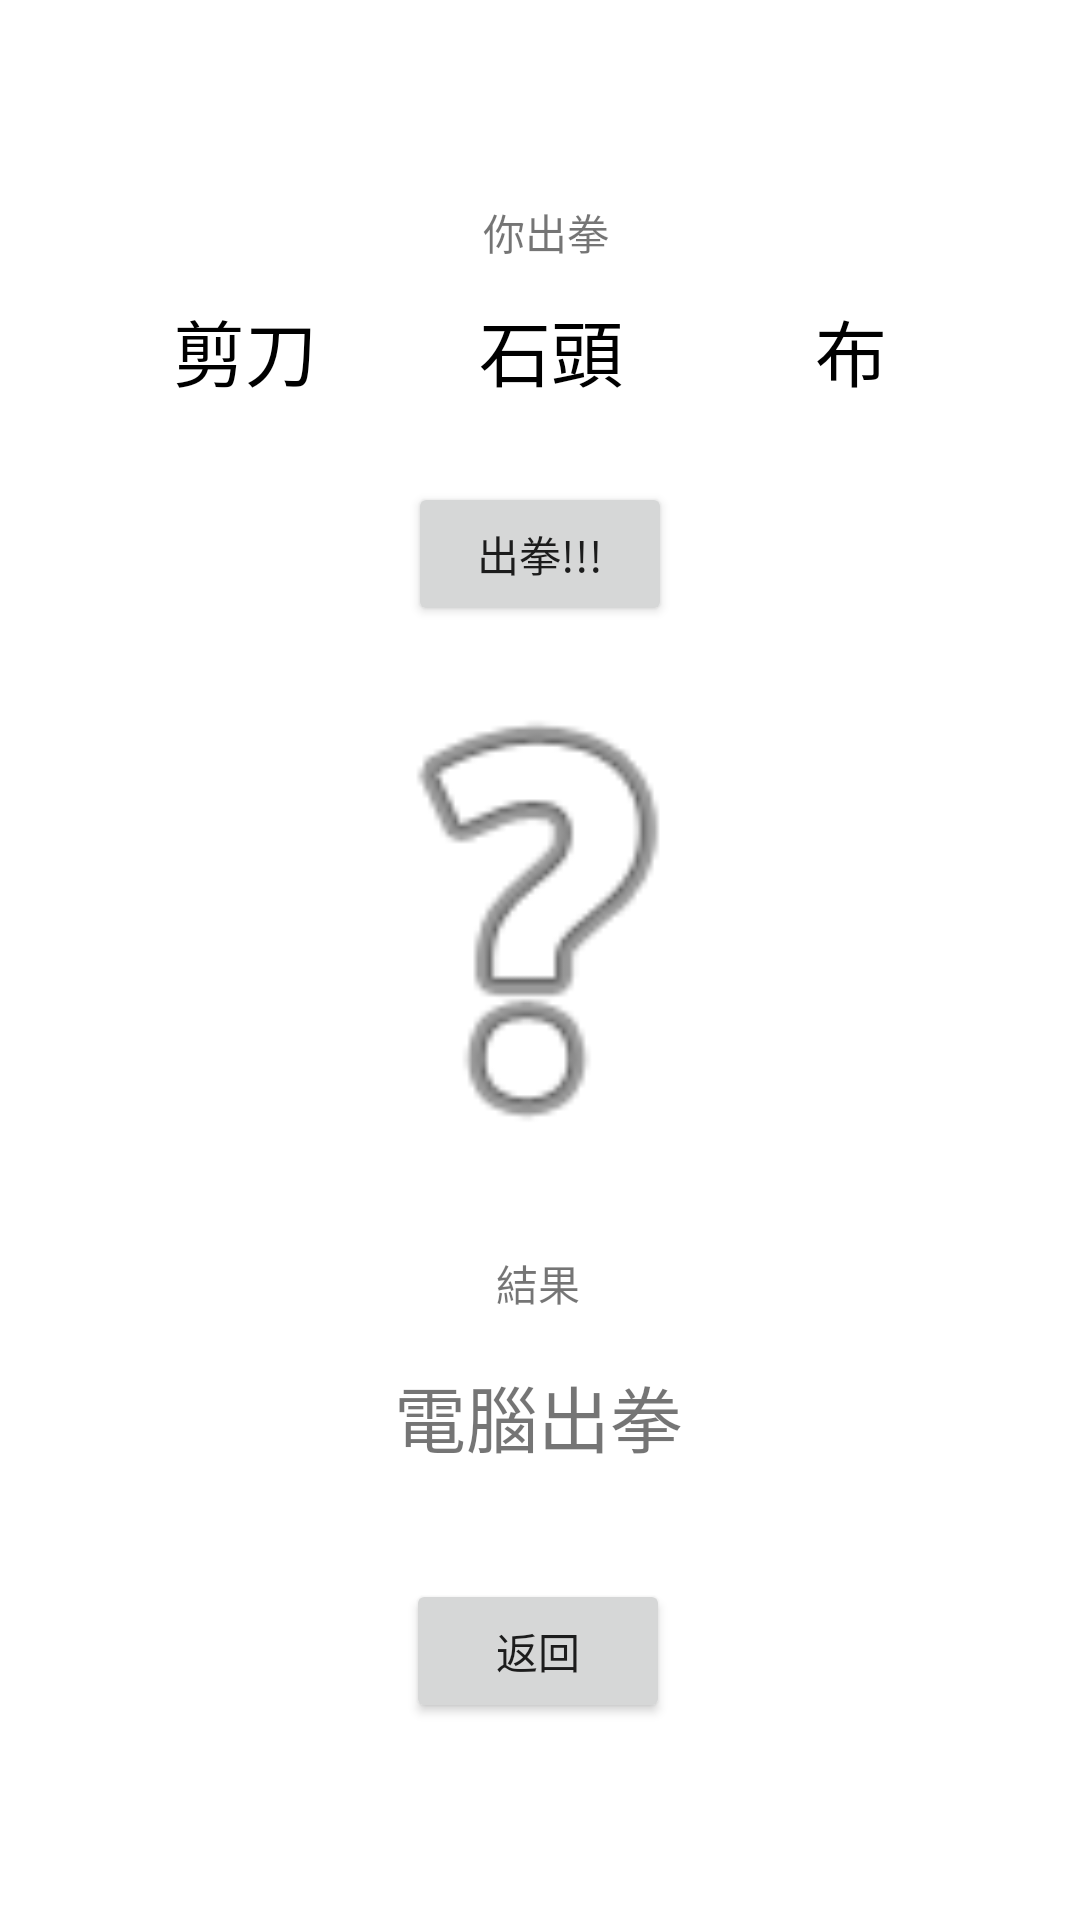

Write the Android layout XML for this screen, with the resource values it uses.
<!-- AndroidManifest.xml: application theme Theme.Snailjava_rps -->
<!-- res/layout/activity_main_page.xml -->
<?xml version="1.0" encoding="utf-8"?>
<androidx.constraintlayout.widget.ConstraintLayout xmlns:android="http://schemas.android.com/apk/res/android"
    xmlns:app="http://schemas.android.com/apk/res-auto"
    xmlns:tools="http://schemas.android.com/tools"
    android:layout_width="match_parent"
    android:layout_height="match_parent"
    tools:context=".MainPage">

    <ImageView
        android:id="@+id/pic"
        android:layout_width="182dp"
        android:layout_height="184dp"
        app:layout_constraintBottom_toBottomOf="parent"
        app:layout_constraintEnd_toEndOf="parent"
        app:layout_constraintHorizontal_bias="0.497"
        app:layout_constraintStart_toStartOf="parent"
        app:layout_constraintTop_toBottomOf="@+id/tv_player"
        app:layout_constraintVertical_bias="0.346"
        app:srcCompat="@android:drawable/ic_menu_help"
        tools:ignore="ImageContrastCheck"
        tools:srcCompat="@android:drawable/ic_menu_help"
        android:contentDescription="123" />

    <TextView
        android:id="@+id/tv_result"
        android:layout_width="wrap_content"
        android:layout_height="wrap_content"
        android:text="結果"
        app:layout_constraintBottom_toTopOf="@+id/tv_computer"
        app:layout_constraintEnd_toEndOf="parent"
        app:layout_constraintHorizontal_bias="0.498"
        app:layout_constraintStart_toStartOf="parent"
        app:layout_constraintTop_toBottomOf="@+id/pic"
        app:layout_constraintVertical_bias="0.531" />

    <Button
        android:id="@+id/btnHome"
        android:layout_width="wrap_content"
        android:layout_height="wrap_content"
        android:text="返回"
        app:layout_constraintBottom_toBottomOf="parent"
        app:layout_constraintEnd_toEndOf="parent"
        app:layout_constraintHorizontal_bias="0.498"
        app:layout_constraintStart_toStartOf="parent"
        app:layout_constraintTop_toBottomOf="@+id/tv_computer"
        app:layout_constraintVertical_bias="0.359"
         />

    <TextView
        android:id="@+id/tv_computer"
        android:layout_width="wrap_content"
        android:layout_height="wrap_content"
        android:text="電腦出拳"
        android:textSize="24sp"
        app:layout_constraintBottom_toBottomOf="parent"
        app:layout_constraintEnd_toEndOf="parent"
        app:layout_constraintHorizontal_bias="0.498"
        app:layout_constraintStart_toStartOf="parent"
        app:layout_constraintTop_toBottomOf="@+id/pic"
        app:layout_constraintVertical_bias="0.269" />

    <TextView
        android:id="@+id/tv_player"
        android:layout_width="wrap_content"
        android:layout_height="wrap_content"
        android:text="你出拳"
        app:layout_constraintBottom_toBottomOf="parent"
        app:layout_constraintEnd_toEndOf="parent"
        app:layout_constraintHorizontal_bias="0.506"
        app:layout_constraintStart_toStartOf="parent"
        app:layout_constraintTop_toTopOf="parent"
        app:layout_constraintVertical_bias="0.108" />

    <RadioGroup
        android:id="@+id/rad_gamer"
        android:layout_width="300dp"
        android:layout_height="55dp"
        android:orientation="horizontal"
        app:layout_constraintBottom_toTopOf="@+id/pic"
        app:layout_constraintEnd_toEndOf="parent"
        app:layout_constraintHorizontal_bias="0.495"
        app:layout_constraintStart_toStartOf="parent"
        app:layout_constraintTop_toBottomOf="@+id/tv_player"
        app:layout_constraintVertical_bias="0.155">

        <RadioButton

            android:id="@+id/rad_scissor"
            android:layout_width="104dp"
            android:layout_height="match_parent"
            android:button="@null"
            android:buttonTintMode="add"
            android:checked="false"
            android:gravity="center_horizontal"
            android:text="剪刀"
            android:textSize="24sp" />

        <RadioButton
            android:id="@+id/rad_stone"
            android:layout_width="100dp"
            android:layout_height="match_parent"
            android:button="@null"
            android:gravity="center_horizontal"
            android:text="石頭"
            android:textSize="24sp" />

        <RadioButton
            android:id="@+id/rad_paper"
            android:layout_width="100dp"
            android:layout_height="match_parent"
            android:button="@null"
            android:gravity="center_horizontal"
            android:text="布"
            android:textSize="24sp" />
    </RadioGroup>

    <Button
        android:id="@+id/btn_player"
        android:layout_width="wrap_content"
        android:layout_height="wrap_content"
        android:text="出拳!!!"
        app:layout_constraintBottom_toTopOf="@+id/pic"
        app:layout_constraintEnd_toEndOf="parent"
        app:layout_constraintStart_toStartOf="parent"
        app:layout_constraintTop_toBottomOf="@+id/rad_gamer" />

</androidx.constraintlayout.widget.ConstraintLayout>
<!-- resources referenced by this layout -->
<resources>
  <style name="Theme.Snailjava_rps" parent="Theme.MaterialComponents.DayNight.DarkActionBar">
          
          <item name="colorPrimary">@color/purple_500</item>
          <item name="colorPrimaryVariant">@color/purple_700</item>
          <item name="colorOnPrimary">@color/white</item>
          
          <item name="colorSecondary">@color/teal_200</item>
          <item name="colorSecondaryVariant">@color/teal_700</item>
          <item name="colorOnSecondary">@color/black</item>
          
          <item name="android:statusBarColor" tools:targetApi="l">?attr/colorPrimaryVariant</item>
          
      </style>
  <!-- not gathered from this repository: default colours our renderer supplied (Android Studio template values) -->
  <color name="purple_500">#FF6200EE</color>
  <color name="purple_700">#FF3700B3</color>
  <color name="teal_200">#FF03DAC5</color>
  <color name="teal_700">#FF018786</color>
  <color name="black">#FF000000</color>
  <color name="white">#FFFFFFFF</color>
</resources>
